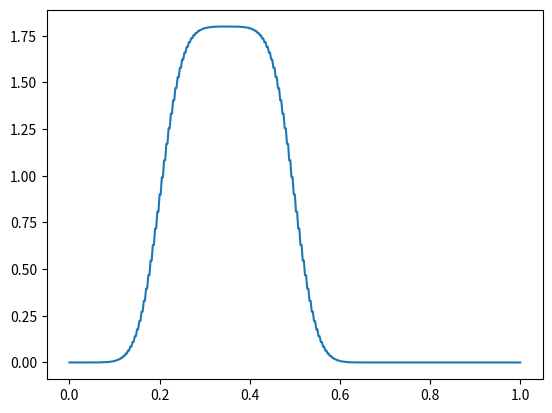

Write Python code to recreate this figure.
import numpy as np
import matplotlib
from matplotlib import pyplot as plt

x_max = 1       # Domain in X
x_points = 401   # Number of grid points
t_points = 301   # Number of time steps

alp = 1.0
del_x = 0.5
del_t = 0.1
r = alp*(del_t/float(del_x**2))       # CFL stability criteria; always unconditionally stable; r = alp*(del_t/del_x^2)

x = np.linspace(0, x_max, x_points)
T = np.zeros(x_points)
T_new = np.zeros(x_points)
T_old = np.zeros(x_points)

for ix in range(0, x_points):
    if x[ix] > 0.2 and x[ix] < 0.5:
        T[ix] = 2

for it in range(0, t_points):
    for ix in range(1, x_points-1):
        T_new[ix] = ((1-2*r)*T_old[ix] + 2*r*(T[ix+1] + T[ix-1]))/float(1+2*r)

    T_new[0] = 0
    T_new[-1,] = T_new[-2,]

    T_old = T.copy()
    T = T_new.copy()

plt.plot(x, T)
plt.show()
